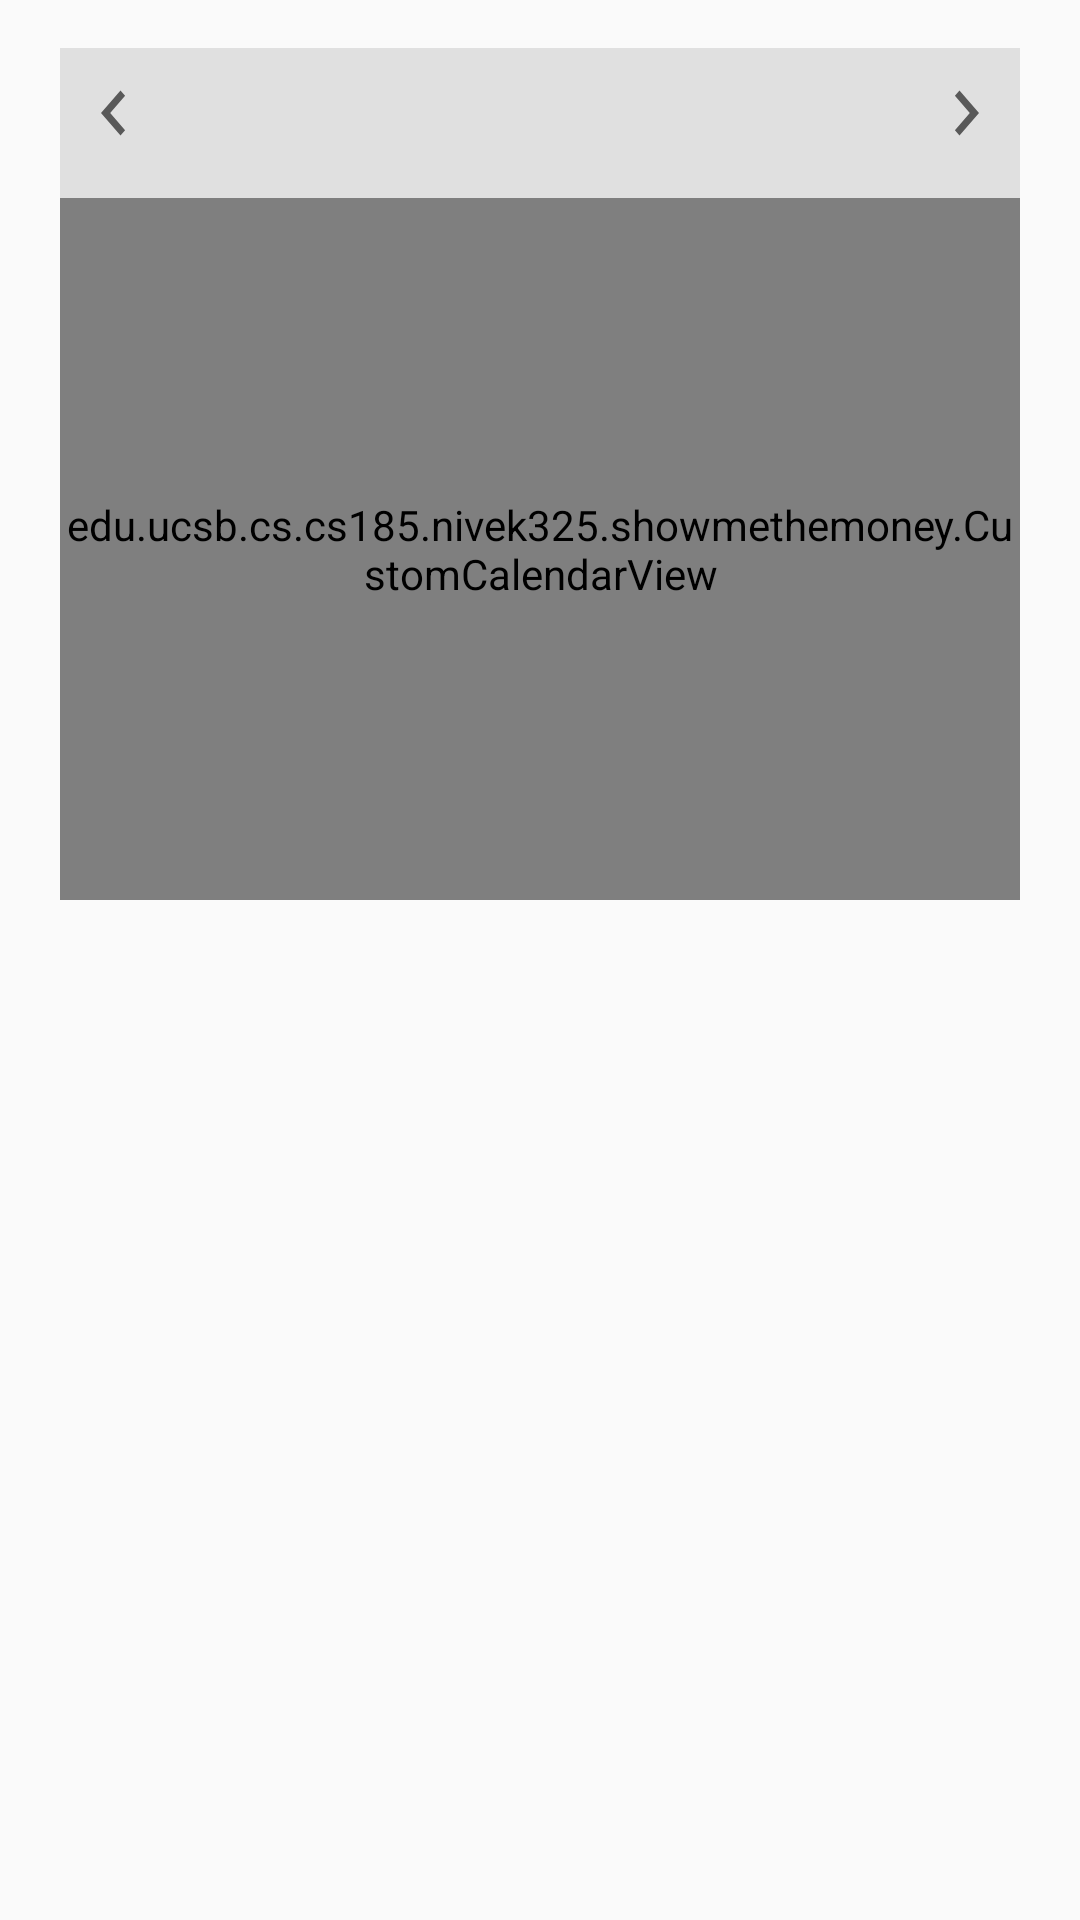

Layout XML and referenced resources for this Android screen:
<!-- AndroidManifest.xml: application theme AppTheme -->
<!-- res/layout/fragment_future_payments.xml -->
<?xml version="1.0" encoding="utf-8"?>
<LinearLayout xmlns:android="http://schemas.android.com/apk/res/android"
              xmlns:app="http://schemas.android.com/apk/res-auto"
              xmlns:tools="http://schemas.android.com/tools"
              android:layout_width="fill_parent"
              android:layout_height="fill_parent"
              android:orientation="vertical"
              tools:context="edu.ucsb.cs.cs185.nivek325.showmethemoney.FuturePaymentsFragment">


    <RelativeLayout
        android:layout_width="match_parent"
        android:layout_height="match_parent"
        android:layout_weight="1">

        <LinearLayout
            android:id="@+id/month_layout"
            android:layout_width="fill_parent"
            android:layout_height="50sp"
            android:layout_centerHorizontal="true"
            android:layout_marginEnd="20dp"
            android:layout_marginStart="20dp"
            android:layout_marginTop="16dp"
            android:background="@color/main_background">

            <Button
                android:id="@+id/prev_month"
                android:layout_width="wrap_content"
                android:layout_height="30sp"
                android:layout_marginLeft="5dp"
                android:layout_marginTop="5dp"
                android:layout_weight="1"
                android:background="@drawable/ic_chevron_left_black_24dp"
                android:gravity="center"/>

            <TextView
                android:id="@+id/month"
                android:layout_width="match_parent"
                android:layout_height="30sp"
                android:layout_marginTop="9dp"
                android:layout_weight="1"
                android:gravity="center"
                android:textSize="18sp"/>

            <Button
                android:id="@+id/next_month"
                android:layout_width="wrap_content"
                android:layout_height="30sp"
                android:layout_marginEnd="5dp"
                android:layout_marginTop="5dp"
                android:layout_weight="1"
                android:background="@drawable/ic_chevron_right_black_24dp"
                android:gravity="center"/>

        </LinearLayout>

        <edu.ucsb.cs.cs185.nivek325.showmethemoney.CustomCalendarView
            android:id="@+id/calendar"
            android:layout_width="match_parent"
            android:layout_height="fill_parent"
            android:layout_below="@id/month_layout"
            android:layout_centerVertical="true"
            android:layout_marginBottom="20dp"
            android:layout_marginEnd="20dp"
            android:layout_marginStart="20dp"
            app:compactCalendarBackgroundColor="@color/main_background"
            app:compactCalendarCurrentDayBackgroundColor="#B71C1C"
            app:compactCalendarCurrentSelectedDayBackgroundColor="#E57373"
            app:compactCalendarMultiEventIndicatorColor="@color/material_blue"
            app:compactCalendarShouldSelectFirstDayOfMonthOnScroll="false"
            app:compactCalendarTextSize="14sp"/>

    </RelativeLayout>

    <FrameLayout
        android:layout_width="fill_parent"
        android:layout_height="fill_parent"
        android:layout_weight="1">

        <ListView
            android:id="@+id/future_list"
            android:layout_width="fill_parent"
            android:layout_height="fill_parent"
            android:layout_marginEnd="20dp"
            android:layout_marginStart="20dp"
            android:paddingBottom="8dp"/>

    </FrameLayout>

</LinearLayout>
<!-- resources referenced by this layout -->
<resources>
  <color name="main_background">#e0e0e0</color>
  <color name="material_blue">#0d47a1</color>
  <!-- drawable ic_chevron_left_black_24dp (drawable) -->
  <vector xmlns:android="http://schemas.android.com/apk/res/android"
          android:width="24dp"
          android:height="24dp"
          android:viewportWidth="24.0"
          android:viewportHeight="24.0">
      <path
          android:fillColor="#595959"
          android:pathData="M15.41,7.41L14,6l-6,6 6,6 1.41,-1.41L10.83,12z"/>
  </vector>
  <!-- drawable ic_chevron_right_black_24dp (drawable) -->
  <vector xmlns:android="http://schemas.android.com/apk/res/android"
          android:width="24dp"
          android:height="24dp"
          android:viewportWidth="24.0"
          android:viewportHeight="24.0">
      <path
          android:fillColor="#595959"
          android:pathData="M10,6L8.59,7.41 13.17,12l-4.58,4.59L10,18l6,-6z"/>
  </vector>
  <style name="AppTheme" parent="Theme.AppCompat.Light.DarkActionBar">
          
          <item name="colorPrimary">@color/colorPrimary</item>
          <item name="colorPrimaryDark">@color/colorPrimaryDark</item>
          <item name="colorAccent">@color/colorAccent</item>
      </style>
  <color name="colorPrimary">#3F51B5</color>
  <color name="colorPrimaryDark">#303f9f</color>
  <color name="colorAccent">#FF4081</color>
</resources>
